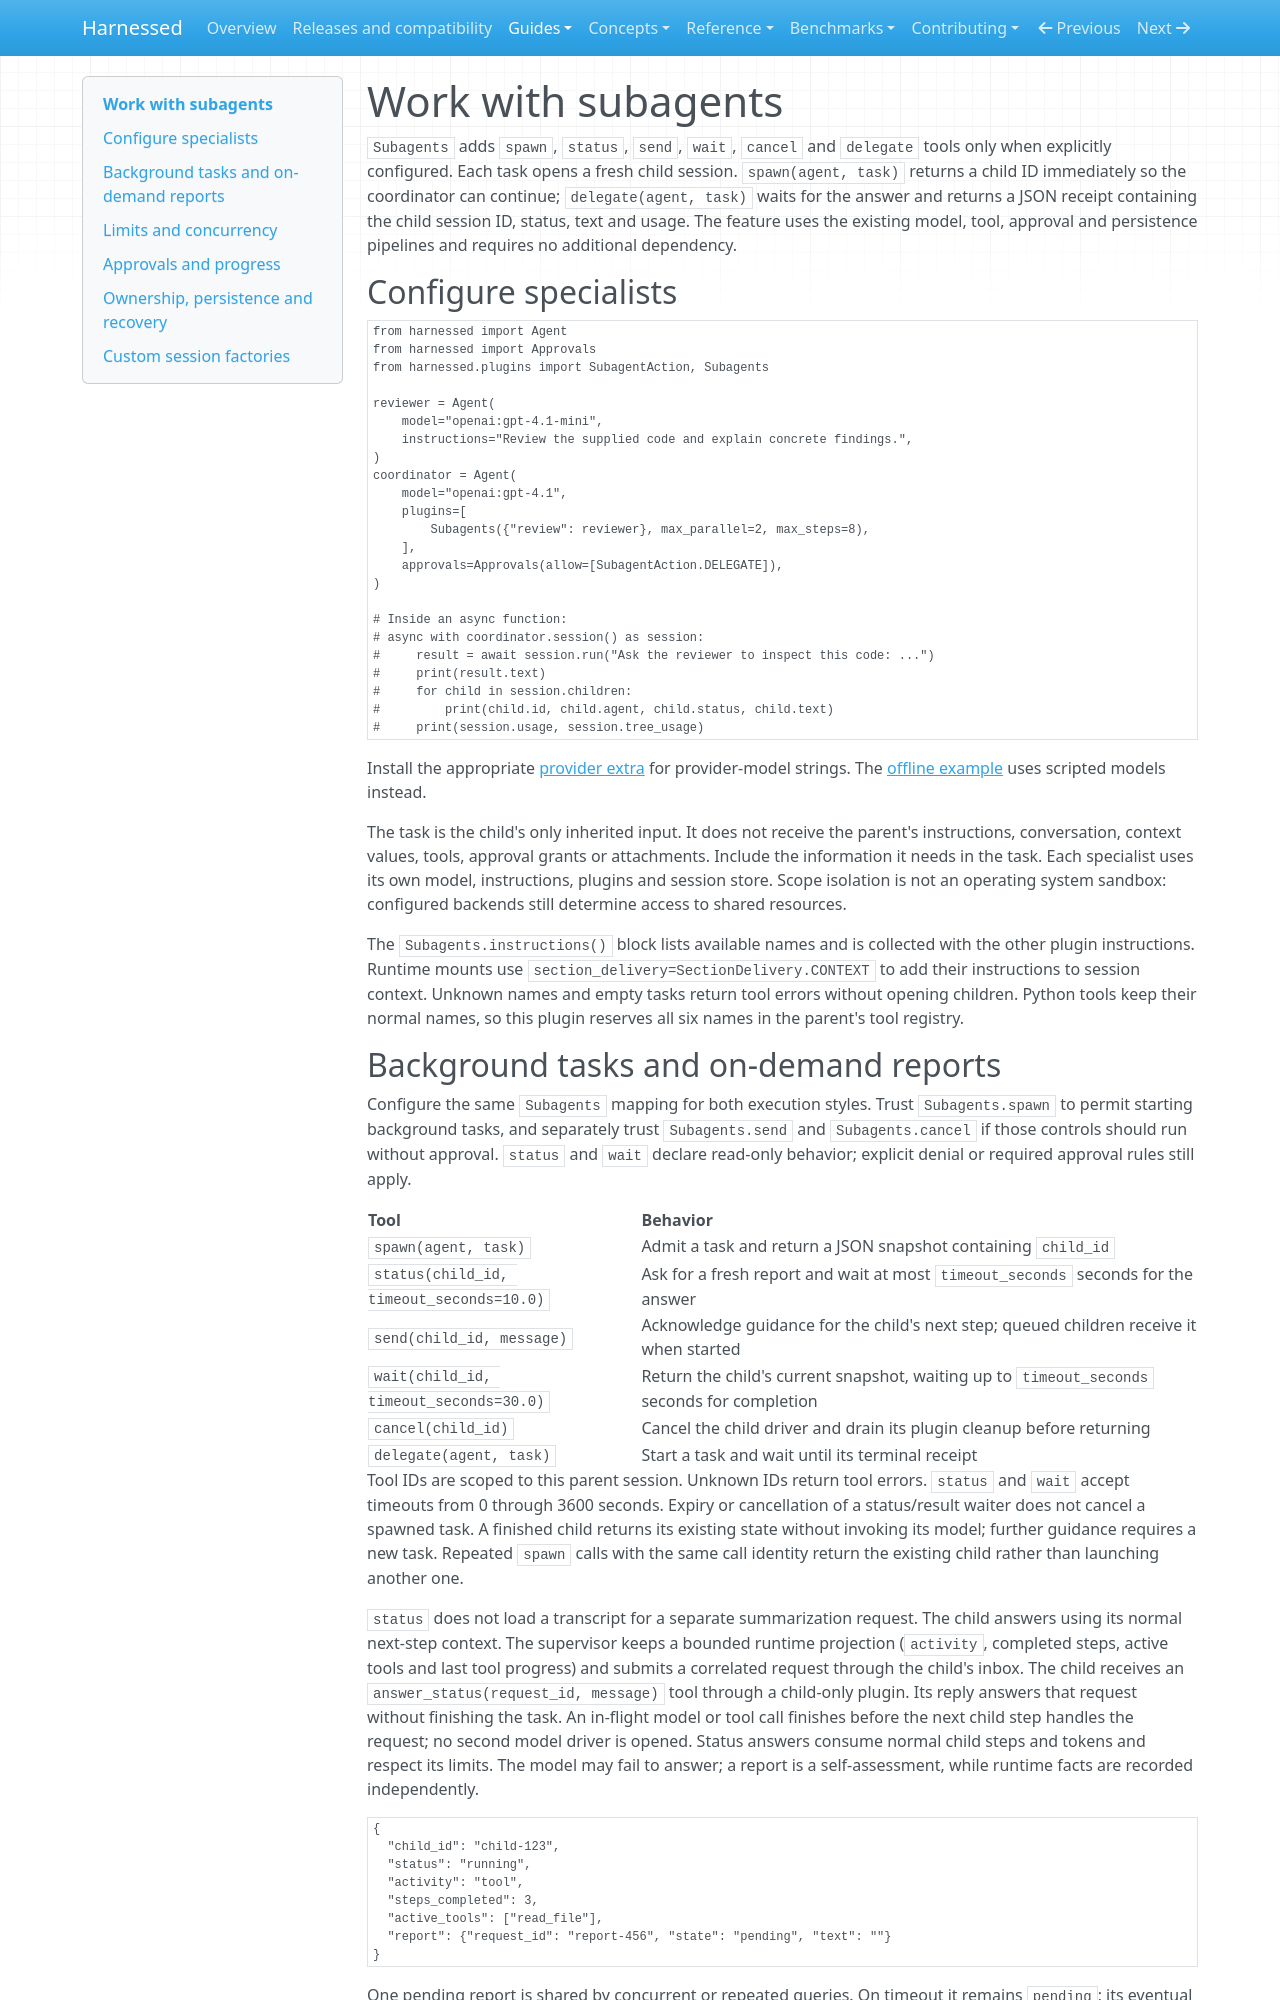

repository: mathisarends/harnessed · page: guides/subagents/index.html · generator: mkdocs

# Work with subagents

`Subagents` adds `spawn`, `status`, `send`, `wait`, `cancel` and `delegate` tools
only when explicitly configured. Each task opens a fresh child session.
`spawn(agent, task)` returns a child ID immediately so the coordinator can continue;
`delegate(agent, task)` waits for the answer and returns a JSON receipt containing
the child session ID, status, text and usage. The feature uses the existing model,
tool, approval and persistence pipelines and requires no additional dependency.

## Configure specialists

```python
from harnessed import Agent
from harnessed import Approvals
from harnessed.plugins import SubagentAction, Subagents

reviewer = Agent(
    model="openai:gpt-4.1-mini",
    instructions="Review the supplied code and explain concrete findings.",
)
coordinator = Agent(
    model="openai:gpt-4.1",
    plugins=[
        Subagents({"review": reviewer}, max_parallel=2, max_steps=8),
    ],
    approvals=Approvals(allow=[SubagentAction.DELEGATE]),
)

# Inside an async function:
# async with coordinator.session() as session:
#     result = await session.run("Ask the reviewer to inspect this code: ...")
#     print(result.text)
#     for child in session.children:
#         print(child.id, child.agent, child.status, child.text)
#     print(session.usage, session.tree_usage)
```

Install the appropriate [provider extra](models.md) for provider-model strings.
The [offline example](examples.md#subagents) uses scripted models instead.

The task is the child's only inherited input. It does not receive the parent's
instructions, conversation, context values, tools, approval grants or attachments.
Include the information it needs in the task. Each specialist uses its own model,
instructions, plugins and session store. Scope isolation is not an operating
system sandbox: configured backends still determine access to shared resources.

The `Subagents.instructions()` block lists available names and is collected
with the other plugin instructions. Runtime mounts use `section_delivery=SectionDelivery.CONTEXT`
to add their instructions to session context. Unknown names and empty
tasks return tool errors without opening children. Python tools keep their normal
names, so this plugin reserves all six names in the parent's tool registry.
